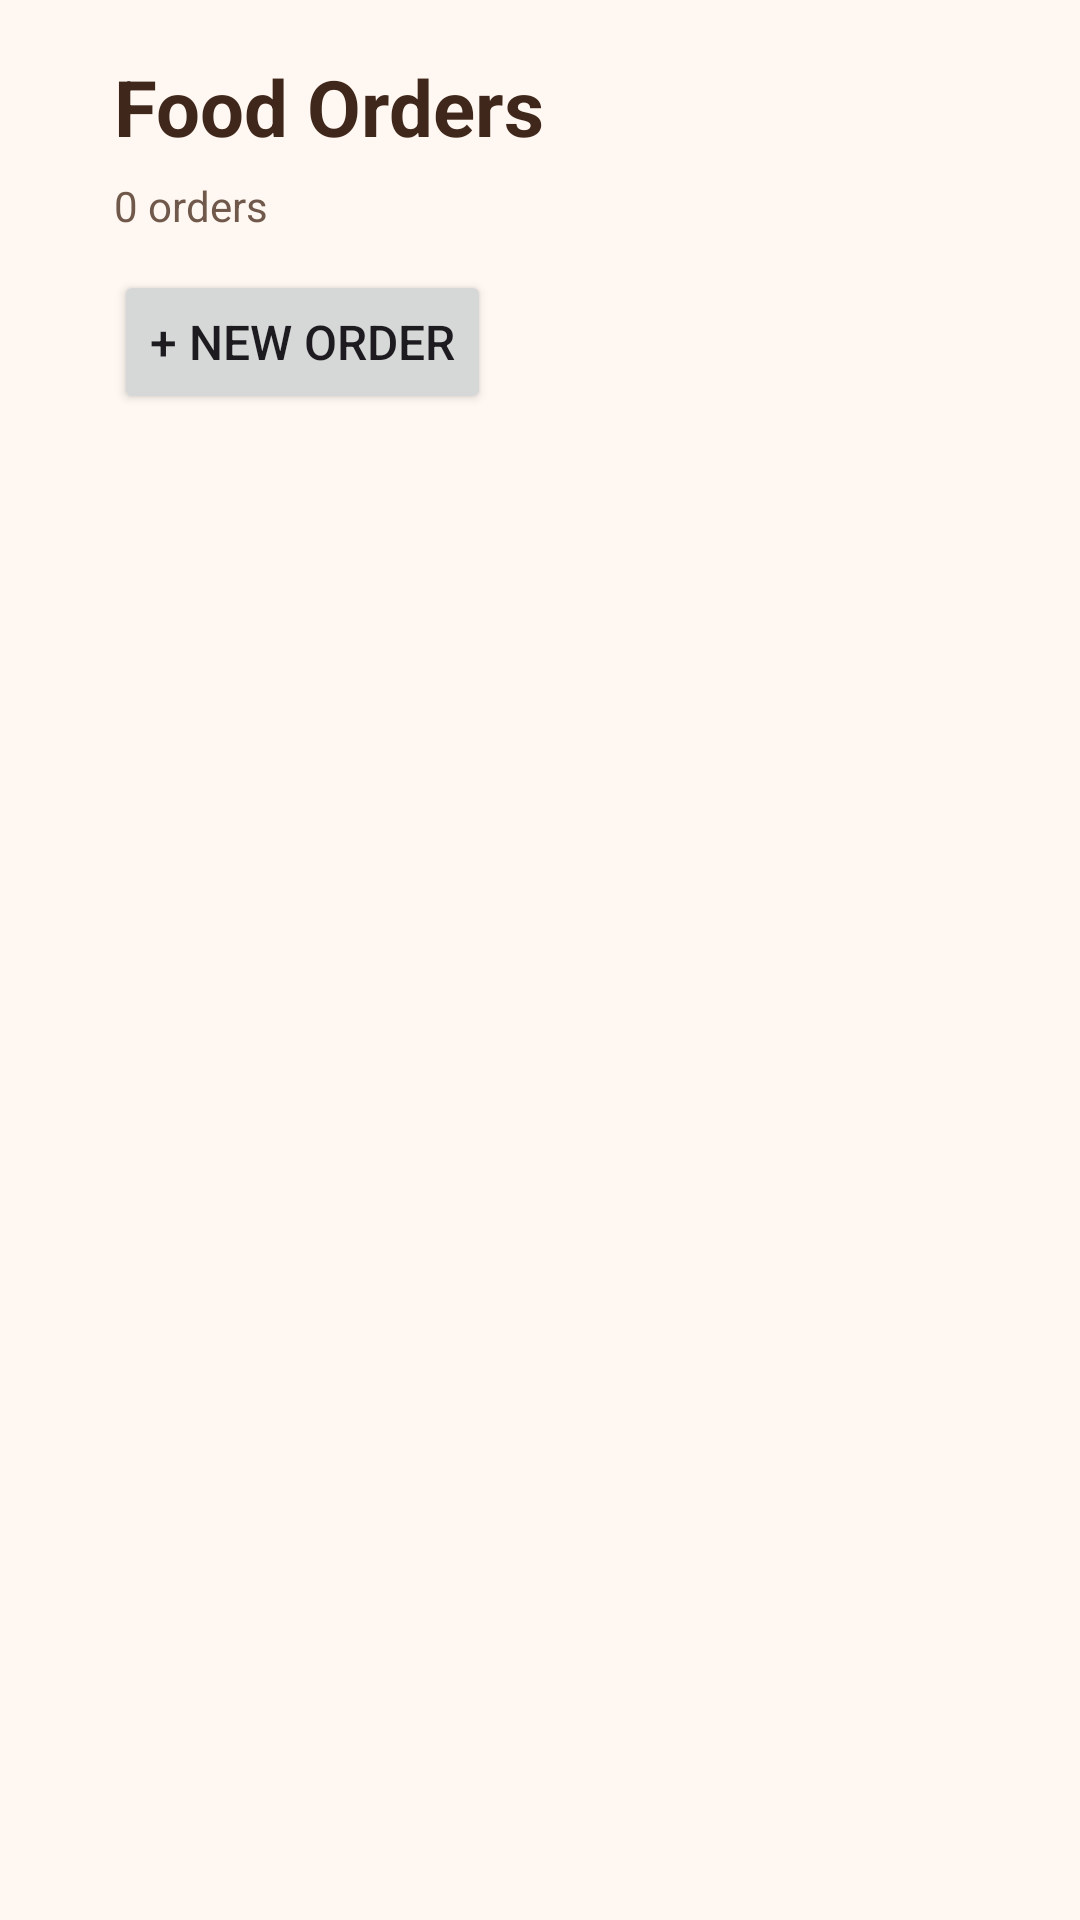

The Android layout XML behind this screen, and the referenced resources:
<!-- AndroidManifest.xml: application theme Theme.MyApplication -->
<!-- res/layout/activity_order_list.xml -->
<?xml version="1.0" encoding="utf-8"?>
<LinearLayout xmlns:android="http://schemas.android.com/apk/res/android"
    android:layout_width="match_parent"
    android:layout_height="match_parent"
    android:background="#FFF8F2"
    android:fitsSystemWindows="true"
    android:orientation="vertical"
    android:padding="18dp">

    <TextView
        android:layout_width="wrap_content"
        android:layout_height="wrap_content"
        android:text="Food Orders"
        android:textStyle="bold"
        android:textSize="26sp"
        android:textColor="#40271B"
        android:layout_marginLeft="20dp"
        android:layout_marginBottom="6dp" />

    <TextView
        android:id="@+id/tvOrderCount"
        android:layout_width="wrap_content"
        android:layout_height="wrap_content"
        android:layout_marginBottom="12dp"
        android:text="0 orders"
        android:textColor="#70594B"
        android:layout_marginLeft="20dp"
        android:textSize="14sp" />

    <Button
        android:id="@+id/btnAddFromList"
        android:layout_width="wrap_content"
        android:layout_height="wrap_content"
        android:layout_marginBottom="10dp"
        android:text="+ New Order"
        android:layout_marginLeft="20dp"
        android:textSize="16sp" />

    <TextView
        android:id="@+id/tvEmpty"
        android:layout_width="match_parent"
        android:layout_height="wrap_content"
        android:visibility="gone"
        android:gravity="center"
        android:text="No orders yet. Tap New Order to get started."
        android:padding="24dp"
        android:textColor="#70594B" />

    <androidx.recyclerview.widget.RecyclerView
        android:id="@+id/recyclerOrders"
        android:layout_width="match_parent"
        android:layout_height="0dp"
        android:layout_weight="1"
        android:clipToPadding="false"

        android:paddingBottom="12dp" />

</LinearLayout>
<!-- resources referenced by this layout -->
<resources>
  <style name="Theme.MyApplication" parent="Base.Theme.MyApplication" />
  <style name="Base.Theme.MyApplication" parent="Theme.Material3.Light.NoActionBar">
          <item name="colorPrimary">#B9471D</item>
          <item name="colorOnPrimary">#FFFFFF</item>
          <item name="colorSecondary">#70594B</item>
          <item name="android:windowLightStatusBar">true</item>
          <item name="android:statusBarColor">#FFF8F2</item>
          <item name="android:navigationBarColor">#FFF8F2</item>
          <item name="android:windowLightNavigationBar">true</item>
      </style>
</resources>
